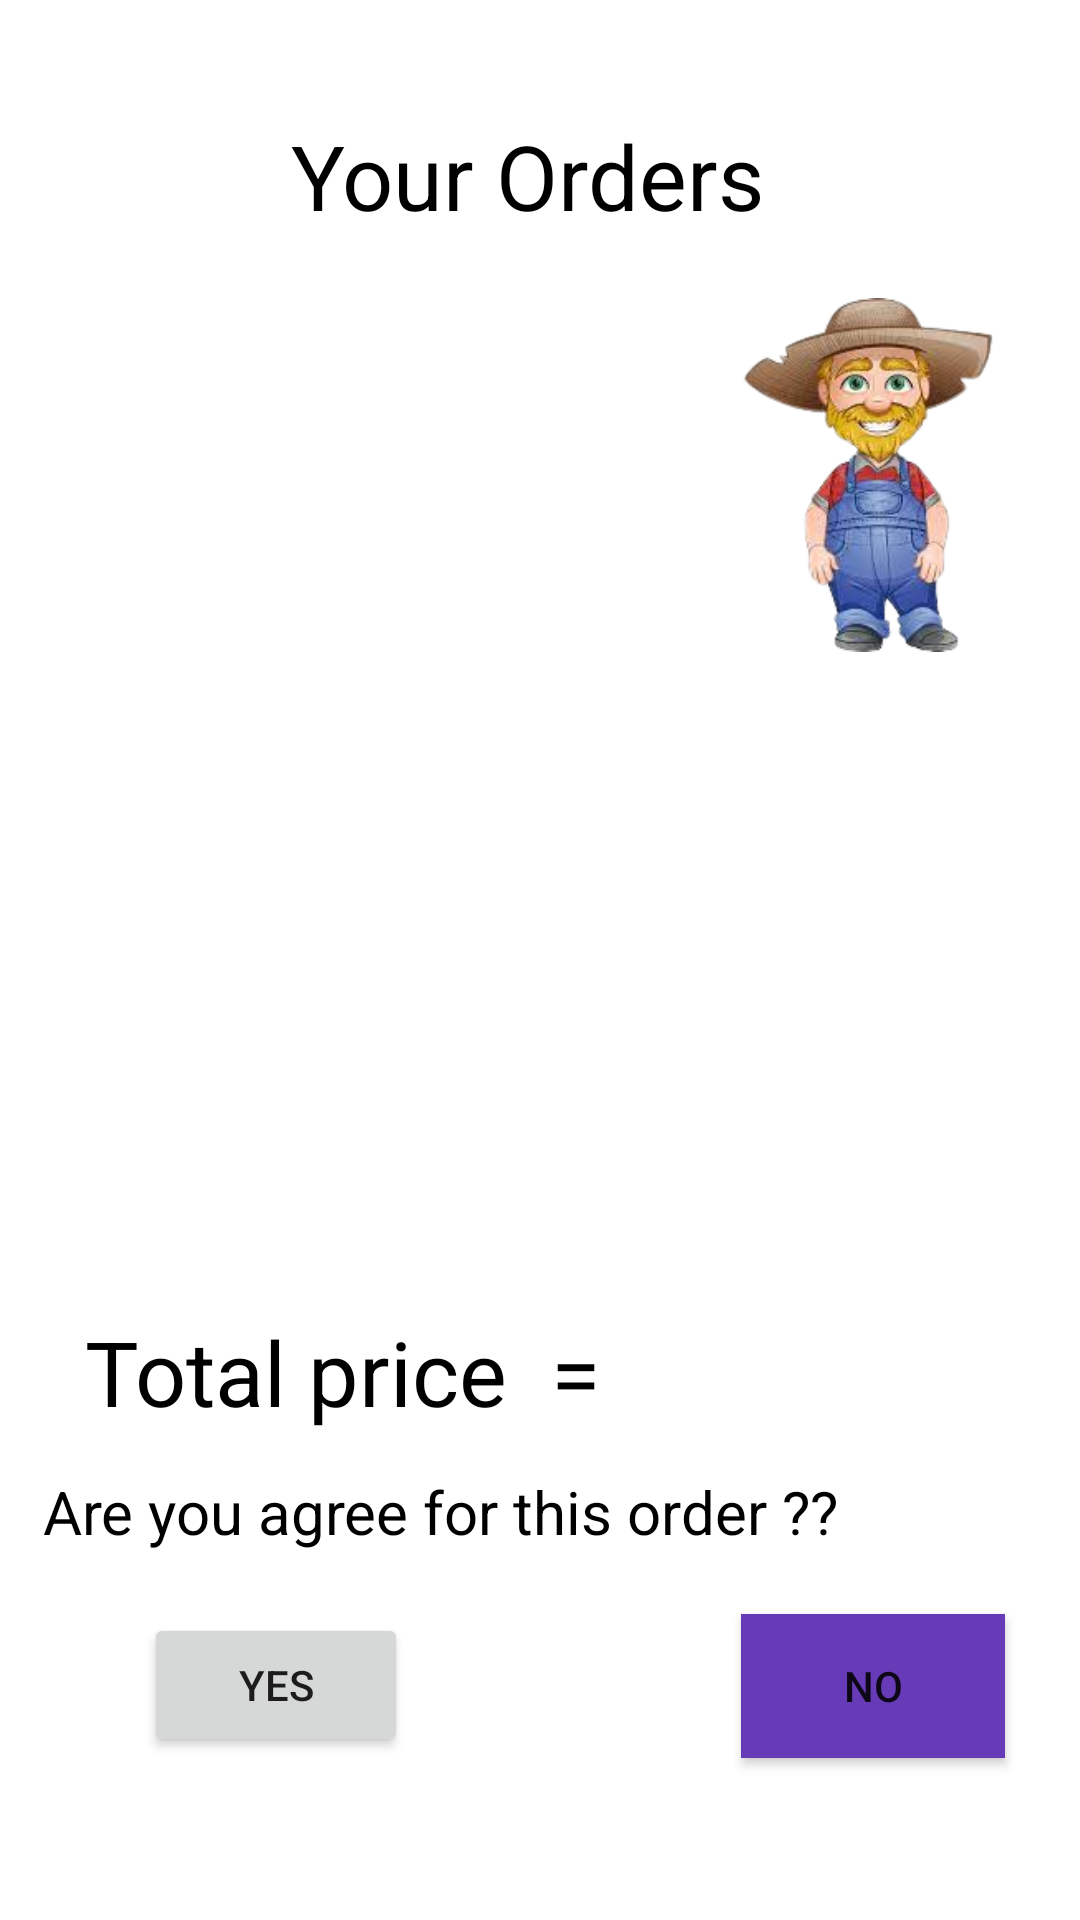

Layout XML and referenced resources for this Android screen:
<!-- AndroidManifest.xml: application theme Theme.MyFarm -->
<!-- res/layout/activity_your_orders.xml -->
<?xml version="1.0" encoding="utf-8"?>
<androidx.constraintlayout.widget.ConstraintLayout xmlns:android="http://schemas.android.com/apk/res/android"
    xmlns:app="http://schemas.android.com/apk/res-auto"
    xmlns:tools="http://schemas.android.com/tools"
    android:layout_width="match_parent"
    android:layout_height="match_parent"
    tools:context=".your_orders">

    <TextView
        android:id="@+id/textView2"
        android:layout_width="wrap_content"
        android:layout_height="wrap_content"
        android:text="Your Orders "
        android:textSize="30dp"
        android:textColor="@color/black"
        app:layout_constraintBottom_toBottomOf="parent"
        app:layout_constraintEnd_toEndOf="parent"
        app:layout_constraintHorizontal_bias="0.498"
        app:layout_constraintStart_toStartOf="parent"
        app:layout_constraintTop_toTopOf="parent"
        app:layout_constraintVertical_bias="0.064" />

    <TextView
        android:id="@+id/fruitsorder"
        android:layout_width="wrap_content"
        android:layout_height="wrap_content"
        android:background="#D1ABB7"
        android:layout_marginBottom="0dp"
        android:textSize="20dp"
        app:layout_constraintBottom_toBottomOf="parent"
        app:layout_constraintEnd_toEndOf="parent"
        app:layout_constraintHorizontal_bias="0.136"
        app:layout_constraintStart_toStartOf="parent"
        app:layout_constraintTop_toBottomOf="@+id/textView2"
        app:layout_constraintVertical_bias="0.19" />

    <Button
        android:id="@+id/btn"
        android:layout_width="wrap_content"
        android:layout_height="wrap_content"
        android:text="YES"

        app:layout_constraintBottom_toBottomOf="parent"
        app:layout_constraintEnd_toEndOf="parent"
        app:layout_constraintHorizontal_bias="0.176"
        app:layout_constraintStart_toStartOf="parent"
        app:layout_constraintTop_toTopOf="@+id/textView2"
        app:layout_constraintVertical_bias="0.902" />

    <TextView
        android:id="@+id/textView3"
        android:layout_width="wrap_content"
        android:layout_height="wrap_content"
        android:background="#FFFFFF"
        android:text="Total price  = "
        android:textSize="30dp"
        android:textColor="@color/black"
        app:layout_constraintBottom_toBottomOf="parent"
        app:layout_constraintEnd_toEndOf="parent"
        app:layout_constraintHorizontal_bias="0.156"
        app:layout_constraintStart_toStartOf="parent"
        app:layout_constraintTop_toTopOf="parent"
        app:layout_constraintVertical_bias="0.729" />

    <TextView
        android:id="@+id/txtView3"
        android:layout_width="wrap_content"
        android:layout_height="wrap_content"
        android:text="Are you agree for this order ?? "
        android:textSize="20dp"
        android:background="#FFFFFF"
        android:textColor="@color/black"
        app:layout_constraintBottom_toBottomOf="parent"
        app:layout_constraintEnd_toEndOf="parent"
        app:layout_constraintHorizontal_bias="0.158"
        app:layout_constraintStart_toStartOf="parent"
        app:layout_constraintTop_toTopOf="parent"
        app:layout_constraintVertical_bias="0.8" />

    <Button
        android:id="@+id/btnno"
        android:layout_width="wrap_content"
        android:layout_height="wrap_content"
        android:text="NO"
        android:background="#673AB7"
        app:layout_constraintBottom_toBottomOf="parent"
        app:layout_constraintEnd_toEndOf="parent"
        app:layout_constraintHorizontal_bias="0.908"
        app:layout_constraintStart_toStartOf="parent"
        app:layout_constraintTop_toTopOf="parent"
        app:layout_constraintVertical_bias="0.909" />

    <TextView
        android:id="@+id/tot"
        android:layout_width="wrap_content"
        android:layout_height="wrap_content"
        android:layout_marginBottom="116dp"
        android:text=""
        android:textColor="@color/black"
        app:layout_constraintBottom_toBottomOf="parent"
        app:layout_constraintEnd_toEndOf="parent"
        app:layout_constraintHorizontal_bias="0.855"
        app:layout_constraintStart_toStartOf="parent"
        app:layout_constraintTop_toTopOf="parent"
        app:layout_constraintVertical_bias="0.862" />

    <ImageView
        android:layout_width="130dp"
        android:layout_height="130dp"
        android:src="@drawable/boy"
        app:layout_constraintBottom_toBottomOf="parent"
        app:layout_constraintEnd_toEndOf="parent"
        app:layout_constraintHorizontal_bias="0.975"
        app:layout_constraintStart_toStartOf="parent"
        app:layout_constraintTop_toTopOf="parent"
        app:layout_constraintVertical_bias="0.183" />

</androidx.constraintlayout.widget.ConstraintLayout>
<!-- resources referenced by this layout -->
<resources>
  <!-- drawable boy: png bitmap (drawable, 52442 bytes) -->
  <style name="Theme.MyFarm" parent="Theme.MaterialComponents.DayNight.NoActionBar">
          
          <item name="colorPrimary">@color/purple_500</item>
          <item name="colorPrimaryVariant">@color/purple_700</item>
          <item name="colorOnPrimary">@color/white</item>
          
          <item name="colorSecondary">@color/teal_200</item>
          <item name="colorSecondaryVariant">@color/teal_700</item>
          <item name="colorOnSecondary">@color/black</item>
          
          <item name="android:statusBarColor">?attr/colorPrimaryVariant</item>
          
      </style>
  <!-- not gathered from this repository: default colours our renderer supplied (Android Studio template values) -->
  <color name="purple_500">#FF6200EE</color>
  <color name="purple_700">#FF3700B3</color>
  <color name="teal_200">#FF03DAC5</color>
  <color name="teal_700">#FF018786</color>
  <color name="black">#FF000000</color>
  <color name="white">#FFFFFFFF</color>
</resources>
